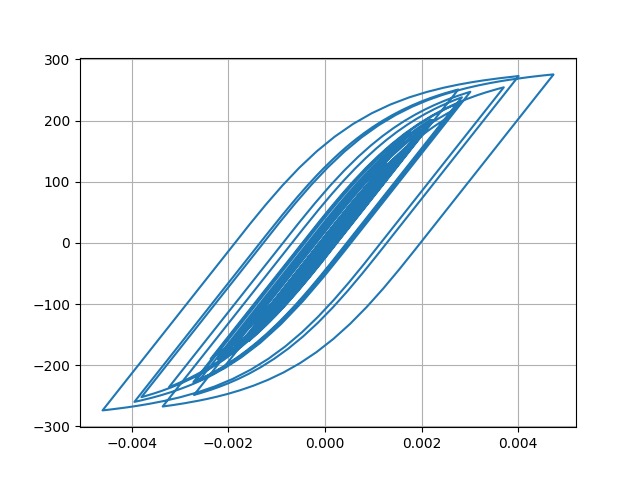

The data file committed next to this chart (first rows):
Desplacment, Force
0.0, 0.0
1.7619216075218747e-06, 0.1762
6.349124081712457e-06, 0.6349
1.2589844031284176e-05, 1.259
1.9661059585372332e-05, 1.966
2.699055534746912e-05, 2.699
3.418155881885495e-05, 3.418
4.100105037500561e-05, 4.1
4.71550759117946e-05, 4.715
5.2418039410341376e-05, 5.241
5.673399240273989e-05, 5.673
6.013065686631806e-05, 6.012
6.26578622757518e-05, 6.265
6.45193389846493e-05, 6.451
6.627056226692177e-05, 6.626
6.839541897628522e-05, 6.838
7.107229864422145e-05, 7.106
7.421300575413923e-05, 7.42
7.760579530601768e-05, 7.759
8.090133641941372e-05, 8.088
8.337790102674086e-05, 8.335
8.449084988324075e-05, 8.447
8.397959348702628e-05, 8.395
8.179146898806715e-05, 8.177
7.779020519392979e-05, 7.776
7.198402839350269e-05, 7.196
6.499304603662866e-05, 6.497
5.748993039717065e-05, 5.746
5.021025406848566e-05, 5.018
4.3559027640800314e-05, 4.353
3.7328703763917e-05, 3.73
3.110046438710555e-05, 3.107
2.4626605498730617e-05, 2.46
1.7587456955608382e-05, 1.756
9.33058747240476e-06, 0.9305
-8.556463730082934e-07, -0.08812
-1.393455470155481e-05, -1.396
-3.0451479326487854e-05, -3.048
-5.025808703928383e-05, -5.028
-7.265313068228515e-05, -7.266
-9.635084147215755e-05, -9.634
-0.0001201, -12.01
-0.0001431, -14.3
-0.0001646, -16.44
-0.0001831, -18.28
-0.0001975, -19.72
-0.0002072, -20.69
-0.0002127, -21.23
-0.0002161, -21.57
-0.0002196, -21.91
-0.0002246, -22.41
-0.0002317, -23.12
-0.0002402, -23.96
-0.0002492, -24.86
-0.0002585, -25.78
-0.0002678, -26.7
-0.0002768, -27.59
-0.0002851, -28.41
-0.0002925, -29.15
-0.000299, -29.79
... 2,941 more rows
